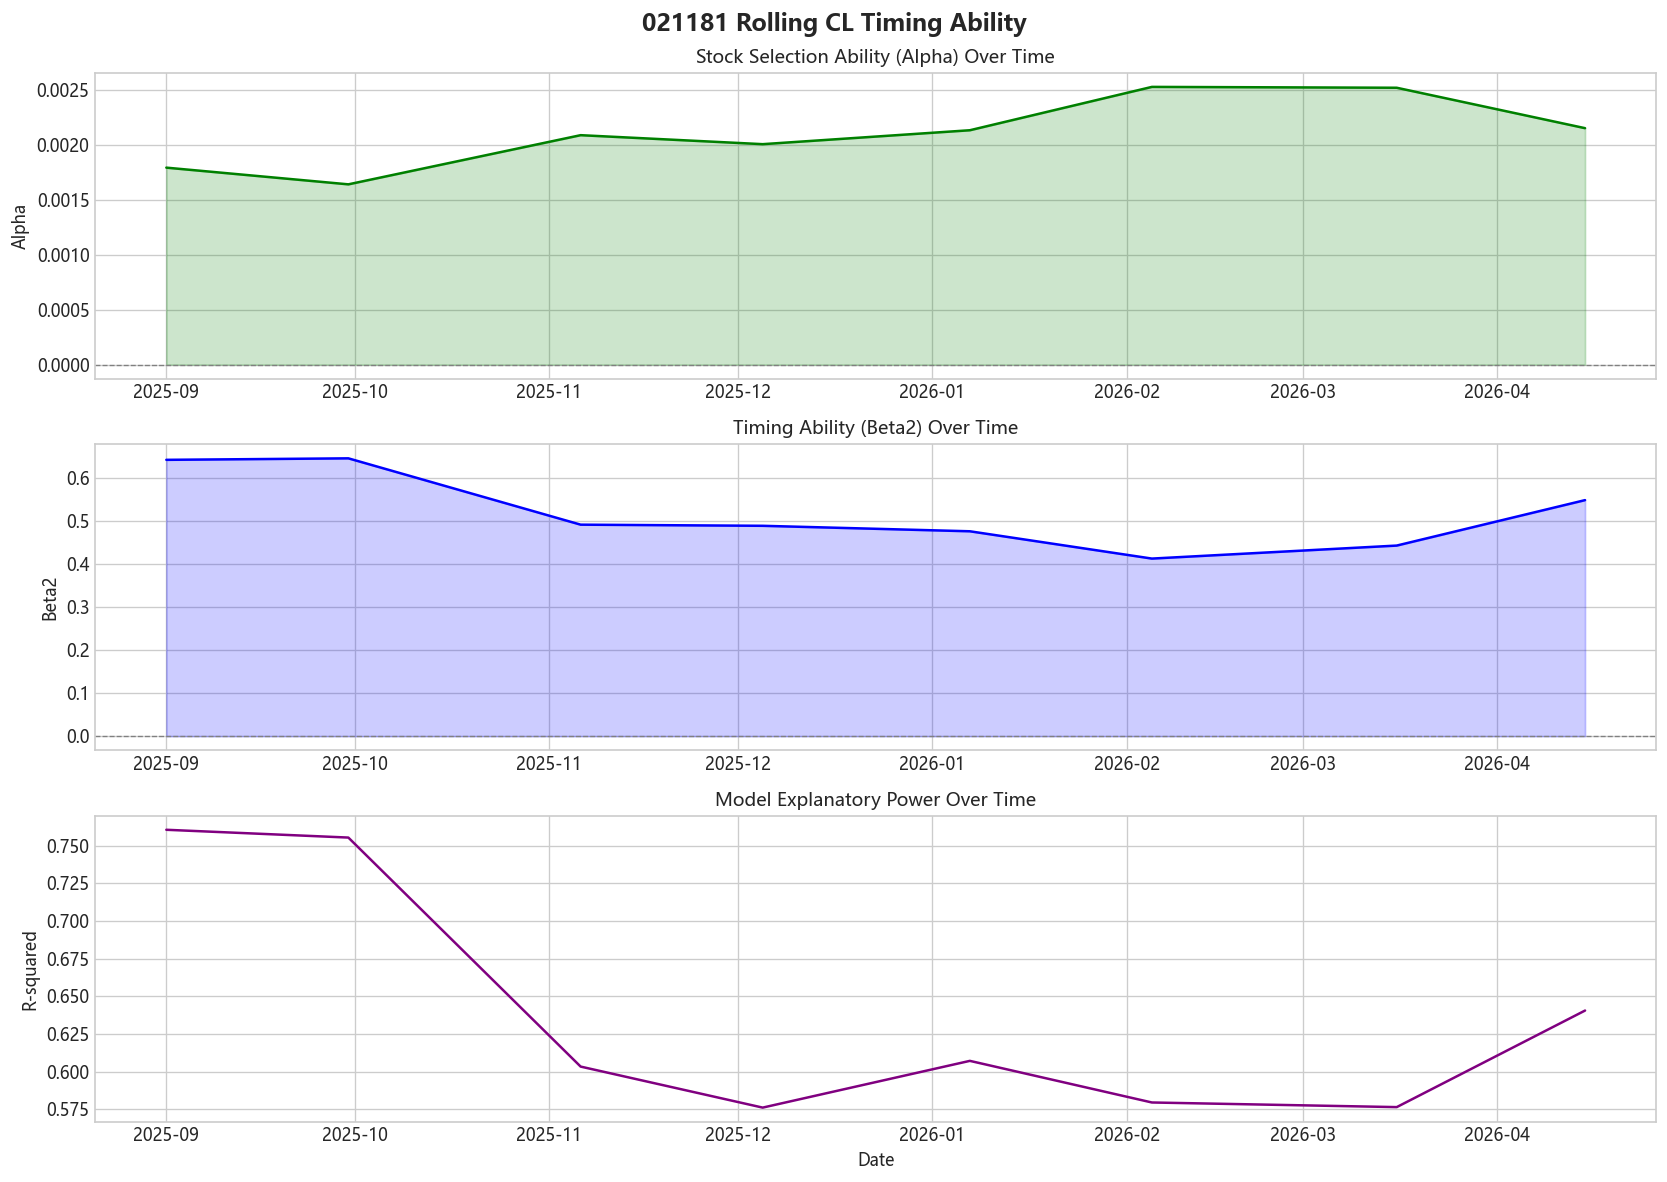

The table this chart was drawn from, first rows:
date, alpha, beta1, beta2, timing_diff, alpha_pv, r_squared
2025-09-01, 0.001793, 0.9685, 0.6422, -0.3262, 0.0002014, 0.7607
2025-09-30, 0.001641, 0.9707, 0.6457, -0.325, 0.0009931, 0.7555
2025-11-06, 0.002089, 0.9459, 0.4916, -0.4543, 0.0002134, 0.6033
2025-12-05, 0.002007, 0.9468, 0.4889, -0.4579, 0.00052, 0.576
2026-01-07, 0.002134, 0.9798, 0.4762, -0.5037, 0.0001092, 0.6071
2026-02-05, 0.002528, 0.9984, 0.4127, -0.5857, 7.937742997103777e-06, 0.5794
2026-03-16, 0.00252, 1.004, 0.443, -0.5611, 1.174579293353359e-05, 0.5763
2026-04-15, 0.002152, 1.051, 0.5486, -0.5027, 0.0001908, 0.6405
